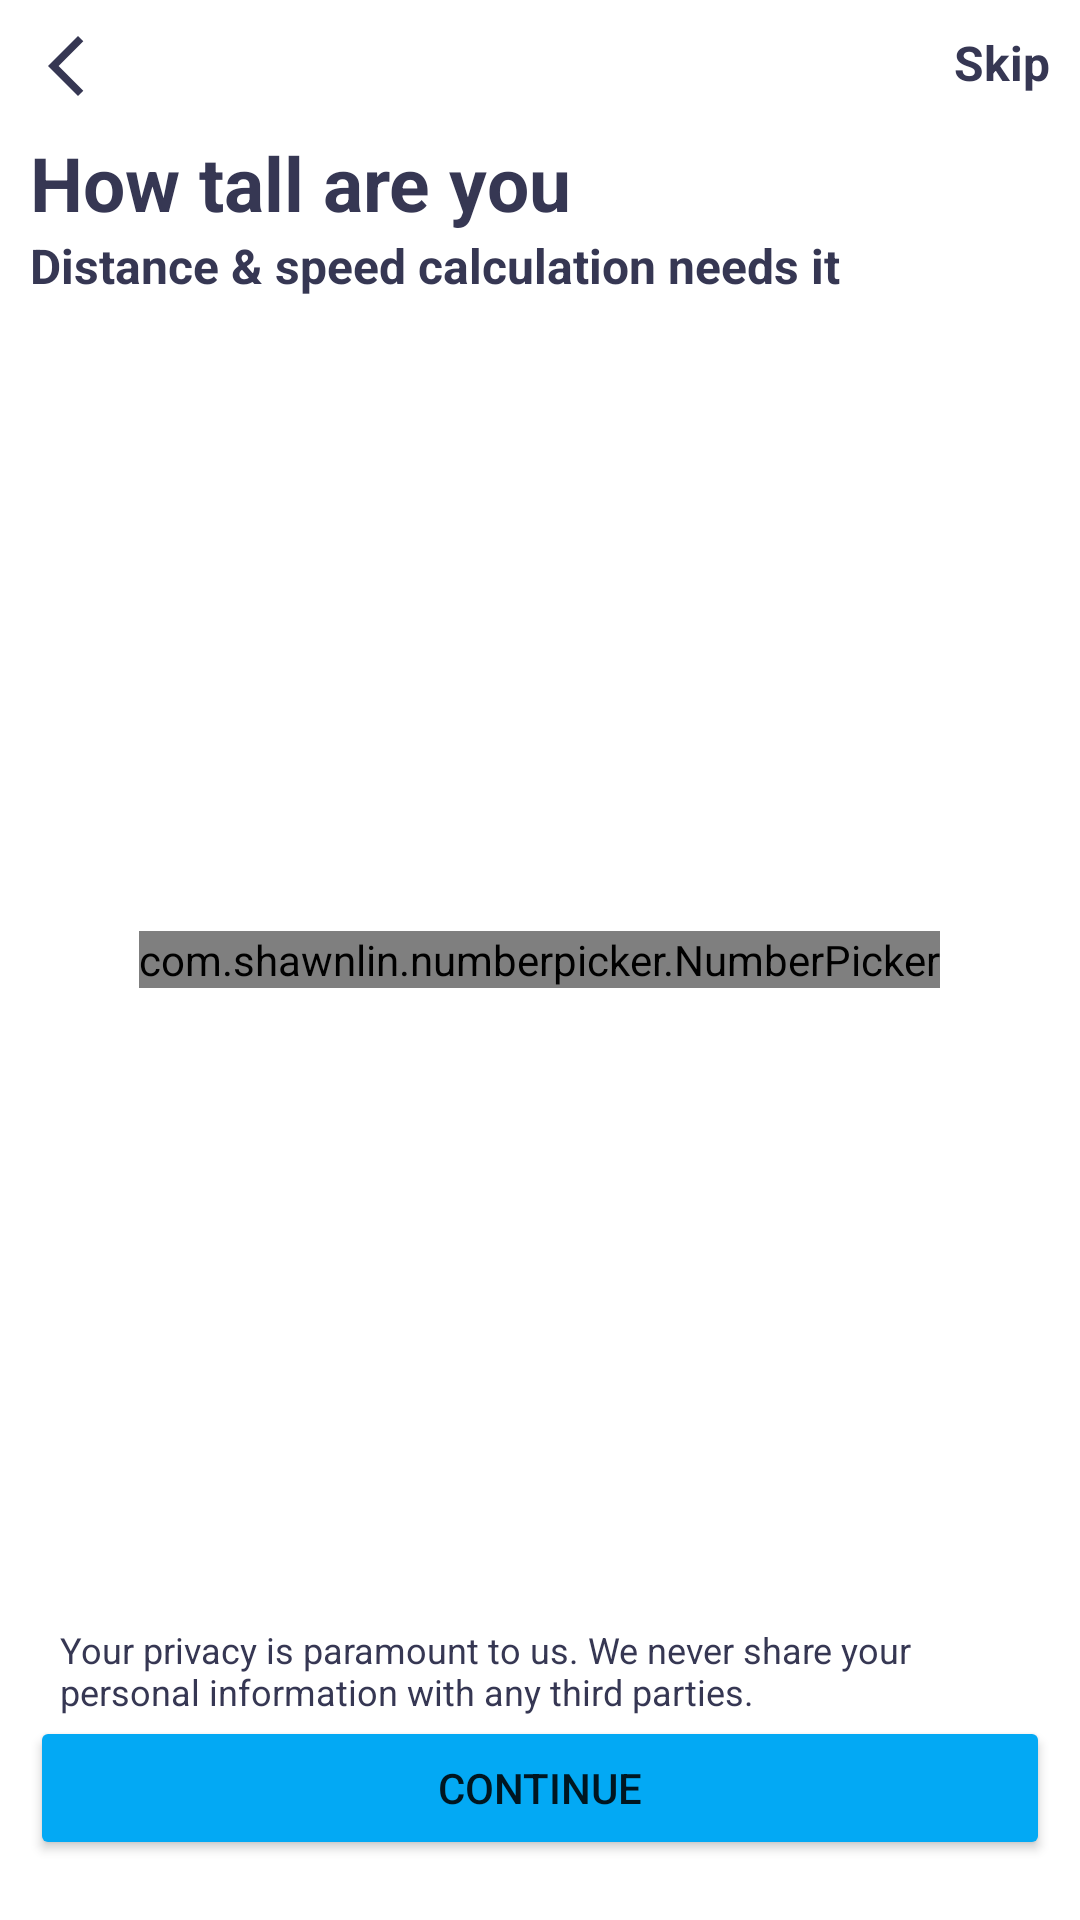

The Android layout XML behind this screen, and the referenced resources:
<!-- AndroidManifest.xml: application theme Theme.StepCount -->
<!-- res/layout/fragment_heights.xml -->
<?xml version="1.0" encoding="utf-8"?>
<RelativeLayout xmlns:android="http://schemas.android.com/apk/res/android"
    xmlns:app="http://schemas.android.com/apk/res-auto"
    xmlns:tools="http://schemas.android.com/tools"
    android:layout_width="match_parent"
    android:layout_height="match_parent"
    android:orientation="vertical"
    android:padding="@dimen/_10dp"
    tools:context=".ui.profile.update_profile.recommend.GendersFragment">

    <LinearLayout
        android:layout_width="match_parent"
        android:layout_height="wrap_content"
        android:orientation="vertical"
        tools:ignore="UselessParent">

        <LinearLayout
            android:layout_width="match_parent"
            android:layout_height="wrap_content"
            android:orientation="horizontal">

            <ImageView
                android:id="@+id/btn_back"
                android:layout_width="wrap_content"
                android:layout_height="wrap_content"
                android:src="@drawable/baseline_arrow_back_ios_new_24" />

            <TextView
                android:id="@+id/tv_skip"
                style="@style/TEXT_TITLE"
                android:layout_width="match_parent"
                android:layout_height="wrap_content"
                android:gravity="end"
                android:text="@string/skip" />
        </LinearLayout>


        <TextView
            style="@style/TEXT_HEADER"
            android:layout_width="wrap_content"
            android:layout_height="wrap_content"
            android:layout_marginTop="@dimen/_10dp"
            android:text="How tall are you" />

        <TextView
            style="@style/TEXT_TITLE"
            android:layout_width="wrap_content"
            android:layout_height="wrap_content"
            android:text="Distance &amp; speed calculation needs it" />

    </LinearLayout>

    <com.shawnlin.numberpicker.NumberPicker
        android:id="@+id/number_picker_height"
        android:layout_width="wrap_content"
        android:layout_height="wrap_content"
        android:layout_centerHorizontal="true"
        android:layout_centerVertical="true"
        android:layout_marginTop="20dp"
        app:np_accessibilityDescriptionEnabled="true"
        app:np_dividerColor="@color/bg_blue"
        app:np_dividerDistance="35dp"
        app:np_itemSpacing="@dimen/_10dp"
        app:np_min="25"
        app:np_max="250"
        app:np_selectedTextColor="@color/color_progress"
        app:np_selectedTextSize="@dimen/text_size"
        app:np_textColor="@color/color_text_number_picker"
        app:np_textSize="@dimen/text_size"
        app:np_wheelItemCount="6"
        app:np_wrapSelectorWheel="true" />

    <TextView
        style="@style/TEXT_COVER"
        android:layout_width="wrap_content"
        android:layout_height="wrap_content"
        android:layout_above="@+id/btn_continue"
        android:layout_marginHorizontal="@dimen/_10dp"
        android:text="Your privacy is paramount to us. We never share your personal information with any third parties." />

    <Button
        android:id="@+id/btn_continue"
        android:layout_width="match_parent"
        android:layout_height="wrap_content"
        android:layout_alignParentBottom="true"
        android:layout_marginBottom="@dimen/_10dp"
        android:backgroundTint="@color/bg_blue"
        android:text="@string/continues" />

</RelativeLayout>
<!-- resources referenced by this layout -->
<resources>
  <color name="bg_blue">#03A9F4</color>
  <color name="color_progress">#0288D1</color>
  <color name="color_text_number_picker">#363753</color>
  <dimen name="_10dp">10dp</dimen>
  <dimen name="text_size">16sp</dimen>
  <!-- drawable baseline_arrow_back_ios_new_24 (drawable) -->
  <vector android:height="24dp" android:tint="@color/color_img_back"
      android:viewportHeight="24" android:viewportWidth="24"
      android:width="24dp" xmlns:android="http://schemas.android.com/apk/res/android">
      <path android:fillColor="@android:color/white" android:pathData="M17.77,3.77l-1.77,-1.77l-10,10l10,10l1.77,-1.77l-8.23,-8.23z"/>
  </vector>
  <string name="continues">Continue</string>
  <string name="skip">Skip</string>
  <style name="TEXT_COVER">
          <item name="android:textColor">#363753</item>
          <item name="android:textSize">@dimen/text_size_12sp</item>
      </style>
  <style name="TEXT_HEADER">
          <item name="android:textColor">@color/color_text_title</item>
          <item name="android:textSize">@dimen/text_size_title</item>
          <item name="android:textStyle">bold</item>
      </style>
  <style name="TEXT_TITLE">
          <item name="android:textStyle">bold</item>
          <item name="android:textColor">#363753</item>
          <item name="android:textSize">@dimen/text_size</item>
      </style>
  <style name="Theme.StepCount" parent="Theme.MaterialComponents.DayNight.NoActionBar">
          
          <item name="colorPrimary">@color/purple_500</item>
          <item name="colorPrimaryVariant">@color/bg_gray</item>
          <item name="colorOnPrimary">@color/white</item>
          
          <item name="colorSecondary">@color/teal_200</item>
          <item name="colorSecondaryVariant">@color/teal_700</item>
          <item name="colorOnSecondary">@color/black</item>
          
          <item name="android:statusBarColor">?attr/colorPrimaryVariant</item>
          <item name="android:windowLightStatusBar">true</item>
          
      </style>
  <color name="color_img_back">#363753</color>
  <dimen name="text_size_12sp">12sp</dimen>
  <color name="color_text_title">#363753</color>
  <dimen name="text_size_title">25sp</dimen>
  <color name="purple_500">#FF6200EE</color>
  <color name="bg_gray">#DFE3EE</color>
  <color name="white">#FFFFFFFF</color>
  <color name="teal_200">#FF03DAC5</color>
  <color name="teal_700">#FF018786</color>
  <color name="black">#FF000000</color>
</resources>
